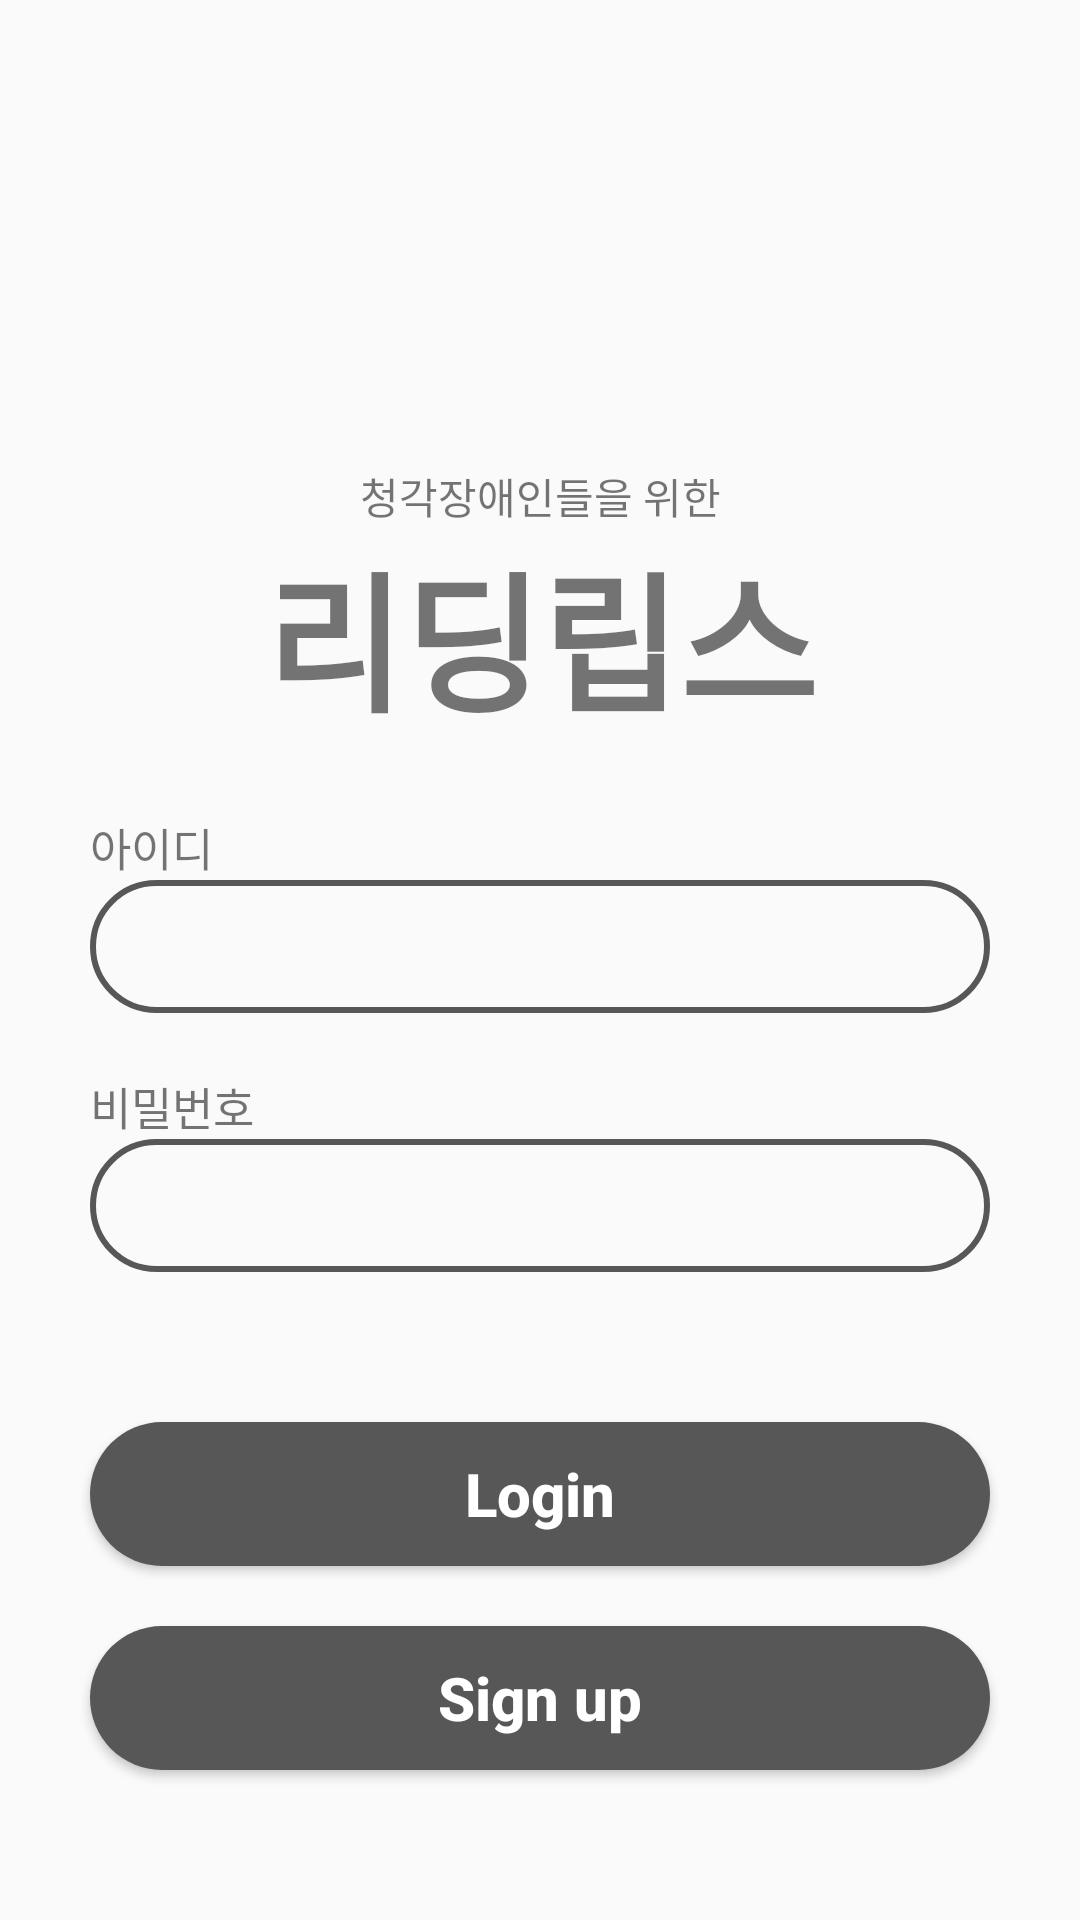

Produce the Android XML layout that renders to this screen, including the resource entries it uses.
<!-- AndroidManifest.xml: application theme Theme.AppCompat.Light.NoActionBar -->
<!-- res/layout/activity_main.xml -->
<?xml version="1.0" encoding="utf-8"?>
<androidx.constraintlayout.widget.ConstraintLayout xmlns:android="http://schemas.android.com/apk/res/android"
    xmlns:app="http://schemas.android.com/apk/res-auto"
    xmlns:tools="http://schemas.android.com/tools"
    android:layout_width="match_parent"
    android:layout_height="match_parent"
    tools:context=".login.MainActivity">

    <TextView
        android:id="@+id/tv_title"
        android:layout_width="wrap_content"
        android:layout_height="wrap_content"
        android:text="청각장애인들을 위한"
        app:layout_constraintBottom_toBottomOf="parent"
        app:layout_constraintEnd_toEndOf="parent"
        app:layout_constraintStart_toStartOf="parent"
        app:layout_constraintTop_toTopOf="parent"
        app:layout_constraintVertical_bias=".25" />

    <TextView
        android:id="@+id/tv_subtitle"
        android:layout_width="wrap_content"
        android:layout_height="wrap_content"
        android:text="리딩립스"
        android:textSize="50sp"
        android:textStyle="bold"
        app:layout_constraintEnd_toEndOf="@id/tv_title"
        app:layout_constraintStart_toStartOf="@id/tv_title"
        app:layout_constraintTop_toBottomOf="@id/tv_title" />

    <androidx.appcompat.widget.AppCompatButton
        android:id="@+id/btn_signup"
        android:layout_width="match_parent"
        android:layout_height="wrap_content"
        android:layout_marginHorizontal="30dp"
        android:layout_marginBottom="50dp"
        android:background="@drawable/login_page_btn_sample"
        android:text="Sign up"
        android:textAllCaps="false"
        android:textColor="#fff"
        android:textSize="20sp"
        android:textStyle="bold"
        app:layout_constraintBottom_toBottomOf="parent"
        app:layout_constraintEnd_toEndOf="parent"

        app:layout_constraintStart_toStartOf="parent"

        />

    <androidx.appcompat.widget.AppCompatButton
        android:id="@+id/btn_login"
        android:layout_width="match_parent"
        android:layout_height="wrap_content"
        android:layout_marginHorizontal="30dp"
        android:layout_marginBottom="20dp"
        android:background="@drawable/login_page_btn_sample"
        android:text="Login"
        android:textAllCaps="false"
        android:textColor="#fff"

        android:textSize="20sp"
        android:textStyle="bold"

        app:layout_constraintBottom_toTopOf="@id/btn_signup"
        app:layout_constraintEnd_toEndOf="@id/btn_signup"
        app:layout_constraintHorizontal_bias="0.0"
        app:layout_constraintStart_toStartOf="@id/btn_signup" />

    <EditText
        android:id="@+id/et_password"
        android:layout_width="match_parent"
        android:layout_height="wrap_content"
        android:layout_marginHorizontal="30dp"
        android:layout_marginBottom="50dp"
        android:background="@drawable/login_page_et_sample"
        android:inputType="textPassword"
        android:paddingHorizontal="20dp"

        android:paddingVertical="10dp"
        app:layout_constraintBottom_toTopOf="@id/btn_login"
        app:layout_constraintEnd_toEndOf="@id/btn_signup"
        app:layout_constraintStart_toStartOf="@id/btn_signup" />

    <TextView
        android:id="@+id/tv_password"
        android:layout_width="match_parent"
        android:layout_height="wrap_content"
        android:layout_marginHorizontal="30dp"
        android:text="비밀번호"
        android:textSize="15sp"
        app:layout_constraintBottom_toTopOf="@id/et_password"
        app:layout_constraintEnd_toEndOf="@id/et_password"
        app:layout_constraintStart_toStartOf="@id/et_password" />


    <EditText

        android:id="@+id/et_id"
        android:layout_width="match_parent"
        android:layout_height="wrap_content"
        android:layout_marginHorizontal="30dp"
        android:layout_marginBottom="20dp"
        android:background="@drawable/login_page_et_sample"
        android:inputType="textEmailAddress"
        android:paddingHorizontal="20dp"

        android:paddingVertical="10dp"
        app:layout_constraintBottom_toTopOf="@id/tv_password"
        app:layout_constraintEnd_toEndOf="@id/et_password"
        app:layout_constraintStart_toStartOf="@id/et_password" />

    <TextView
        android:id="@+id/tv_id"
        android:layout_width="match_parent"
        android:layout_height="wrap_content"
        android:layout_marginHorizontal="30dp"
        android:text="아이디"
        android:textSize="15sp"
        app:layout_constraintBottom_toTopOf="@id/et_id"
        app:layout_constraintEnd_toEndOf="@id/et_id"
        app:layout_constraintStart_toStartOf="@id/et_id" />

</androidx.constraintlayout.widget.ConstraintLayout>
<!-- resources referenced by this layout -->
<resources>
  <!-- drawable login_page_btn_sample (drawable) -->
  <?xml version="1.0" encoding="utf-8"?>
  <layer-list xmlns:android="http://schemas.android.com/apk/res/android">
      <item>
          <shape android:shape ="rectangle">
              <solid android:color="#575757"/>
              <corners android:bottomLeftRadius="50dp"
              android:bottomRightRadius="50dp"
              android:topLeftRadius="50dp"
              android:topRightRadius="50dp">
  
              </corners>
          </shape>
      </item>
  </layer-list>
  <!-- drawable login_page_et_sample (drawable) -->
  <?xml version="1.0" encoding="utf-8"?>
  <layer-list xmlns:android="http://schemas.android.com/apk/res/android">
      <item>
          <shape android:shape ="rectangle">
              <solid android:color="#00ffffff"/>
              <stroke android:color="#575757"
                  android:width="2dp"/>
              <corners android:bottomLeftRadius="50dp"
              android:bottomRightRadius="50dp"
              android:topLeftRadius="50dp"
              android:topRightRadius="50dp">
  
              </corners>
          </shape>
      </item>
  </layer-list>
</resources>
